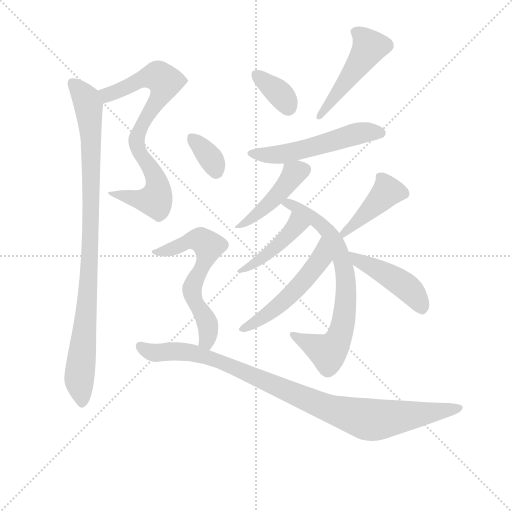
t = 0.00 s
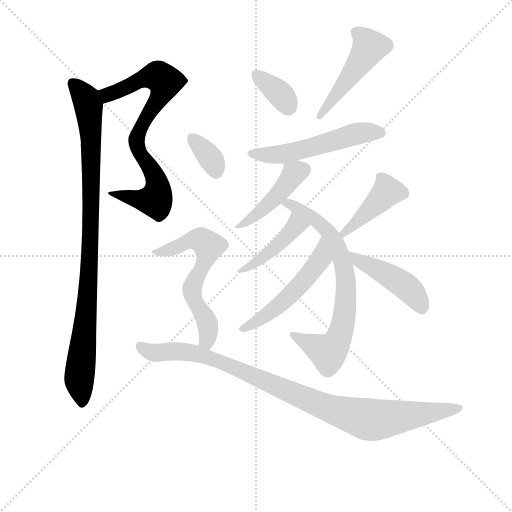
t = 2.01 s
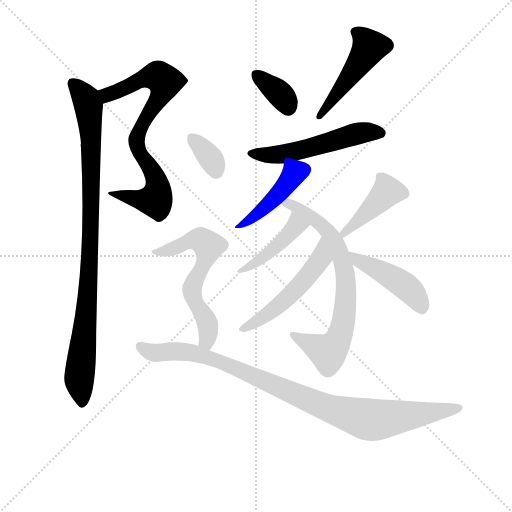
t = 4.03 s
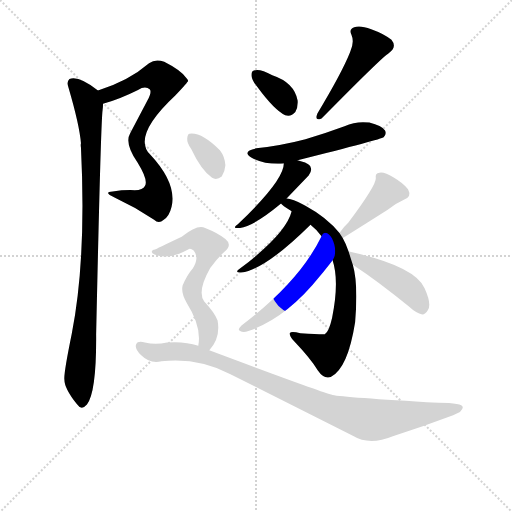
t = 6.04 s
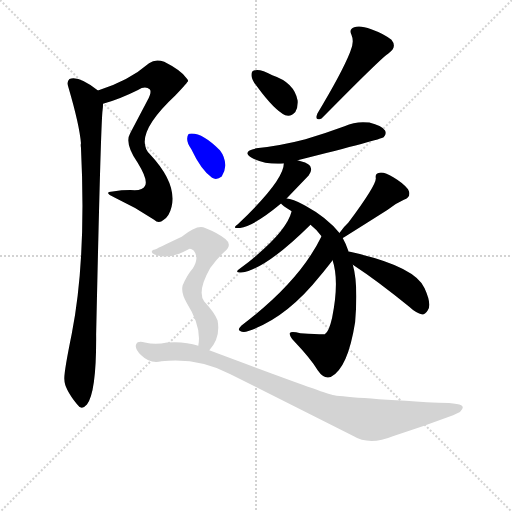
t = 8.05 s
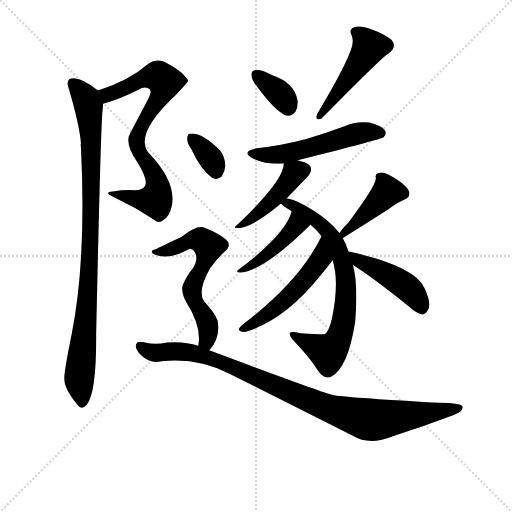
t = 10.06 s

The animated SVG that drew these frames (rendered in a browser with its animation timeline set to each time). Animation: 14 CSS @keyframes rules; one cycle of 10.06 s.

<svg version="1.1" viewBox="0 0 1024 1024" xmlns="http://www.w3.org/2000/svg">
  <g stroke="lightgray" stroke-dasharray="1,1" stroke-width="1" transform="scale(4, 4)">
    <line x1="0" y1="0" x2="256" y2="256"></line>
    <line x1="256" y1="0" x2="0" y2="256"></line>
    <line x1="128" y1="0" x2="128" y2="256"></line>
    <line x1="0" y1="128" x2="256" y2="128"></line>
  </g>
<g transform="scale(0.92, -0.92) translate(60, -900)">
   <style type="text/css">
    @keyframes keyframes0 {
      from {
       stroke: blue;
       stroke-dashoffset: 775;
       stroke-width: 128;
       }
       72% {
       animation-timing-function: step-end;
       stroke: blue;
       stroke-dashoffset: 0;
       stroke-width: 128;
       }
       to {
       stroke: black;
       stroke-width: 1024;
       }
       }
       #make-me-a-hanzi-animation-0 {
         animation: keyframes0 0.880697s both;
         animation-delay: 0.000000s;
         animation-timing-function: linear;
       }
    @keyframes keyframes1 {
      from {
       stroke: blue;
       stroke-dashoffset: 965;
       stroke-width: 128;
       }
       76% {
       animation-timing-function: step-end;
       stroke: blue;
       stroke-dashoffset: 0;
       stroke-width: 128;
       }
       to {
       stroke: black;
       stroke-width: 1024;
       }
       }
       #make-me-a-hanzi-animation-1 {
         animation: keyframes1 1.035319s both;
         animation-delay: 0.880697s;
         animation-timing-function: linear;
       }
    @keyframes keyframes2 {
      from {
       stroke: blue;
       stroke-dashoffset: 354;
       stroke-width: 128;
       }
       54% {
       animation-timing-function: step-end;
       stroke: blue;
       stroke-dashoffset: 0;
       stroke-width: 128;
       }
       to {
       stroke: black;
       stroke-width: 1024;
       }
       }
       #make-me-a-hanzi-animation-2 {
         animation: keyframes2 0.538086s both;
         animation-delay: 1.916016s;
         animation-timing-function: linear;
       }
    @keyframes keyframes3 {
      from {
       stroke: blue;
       stroke-dashoffset: 474;
       stroke-width: 128;
       }
       61% {
       animation-timing-function: step-end;
       stroke: blue;
       stroke-dashoffset: 0;
       stroke-width: 128;
       }
       to {
       stroke: black;
       stroke-width: 1024;
       }
       }
       #make-me-a-hanzi-animation-3 {
         animation: keyframes3 0.635742s both;
         animation-delay: 2.454102s;
         animation-timing-function: linear;
       }
    @keyframes keyframes4 {
      from {
       stroke: blue;
       stroke-dashoffset: 541;
       stroke-width: 128;
       }
       64% {
       animation-timing-function: step-end;
       stroke: blue;
       stroke-dashoffset: 0;
       stroke-width: 128;
       }
       to {
       stroke: black;
       stroke-width: 1024;
       }
       }
       #make-me-a-hanzi-animation-4 {
         animation: keyframes4 0.690267s both;
         animation-delay: 3.089844s;
         animation-timing-function: linear;
       }
    @keyframes keyframes5 {
      from {
       stroke: blue;
       stroke-dashoffset: 440;
       stroke-width: 128;
       }
       59% {
       animation-timing-function: step-end;
       stroke: blue;
       stroke-dashoffset: 0;
       stroke-width: 128;
       }
       to {
       stroke: black;
       stroke-width: 1024;
       }
       }
       #make-me-a-hanzi-animation-5 {
         animation: keyframes5 0.608073s both;
         animation-delay: 3.780111s;
         animation-timing-function: linear;
       }
    @keyframes keyframes6 {
      from {
       stroke: blue;
       stroke-dashoffset: 739;
       stroke-width: 128;
       }
       71% {
       animation-timing-function: step-end;
       stroke: blue;
       stroke-dashoffset: 0;
       stroke-width: 128;
       }
       to {
       stroke: black;
       stroke-width: 1024;
       }
       }
       #make-me-a-hanzi-animation-6 {
         animation: keyframes6 0.851400s both;
         animation-delay: 4.388184s;
         animation-timing-function: linear;
       }
    @keyframes keyframes7 {
      from {
       stroke: blue;
       stroke-dashoffset: 431;
       stroke-width: 128;
       }
       58% {
       animation-timing-function: step-end;
       stroke: blue;
       stroke-dashoffset: 0;
       stroke-width: 128;
       }
       to {
       stroke: black;
       stroke-width: 1024;
       }
       }
       #make-me-a-hanzi-animation-7 {
         animation: keyframes7 0.600749s both;
         animation-delay: 5.239583s;
         animation-timing-function: linear;
       }
    @keyframes keyframes8 {
      from {
       stroke: blue;
       stroke-dashoffset: 526;
       stroke-width: 128;
       }
       63% {
       animation-timing-function: step-end;
       stroke: blue;
       stroke-dashoffset: 0;
       stroke-width: 128;
       }
       to {
       stroke: black;
       stroke-width: 1024;
       }
       }
       #make-me-a-hanzi-animation-8 {
         animation: keyframes8 0.678060s both;
         animation-delay: 5.840332s;
         animation-timing-function: linear;
       }
    @keyframes keyframes9 {
      from {
       stroke: blue;
       stroke-dashoffset: 426;
       stroke-width: 128;
       }
       58% {
       animation-timing-function: step-end;
       stroke: blue;
       stroke-dashoffset: 0;
       stroke-width: 128;
       }
       to {
       stroke: black;
       stroke-width: 1024;
       }
       }
       #make-me-a-hanzi-animation-9 {
         animation: keyframes9 0.596680s both;
         animation-delay: 6.518392s;
         animation-timing-function: linear;
       }
    @keyframes keyframes10 {
      from {
       stroke: blue;
       stroke-dashoffset: 448;
       stroke-width: 128;
       }
       59% {
       animation-timing-function: step-end;
       stroke: blue;
       stroke-dashoffset: 0;
       stroke-width: 128;
       }
       to {
       stroke: black;
       stroke-width: 1024;
       }
       }
       #make-me-a-hanzi-animation-10 {
         animation: keyframes10 0.614583s both;
         animation-delay: 7.115072s;
         animation-timing-function: linear;
       }
    @keyframes keyframes11 {
      from {
       stroke: blue;
       stroke-dashoffset: 346;
       stroke-width: 128;
       }
       53% {
       animation-timing-function: step-end;
       stroke: blue;
       stroke-dashoffset: 0;
       stroke-width: 128;
       }
       to {
       stroke: black;
       stroke-width: 1024;
       }
       }
       #make-me-a-hanzi-animation-11 {
         animation: keyframes11 0.531576s both;
         animation-delay: 7.729655s;
         animation-timing-function: linear;
       }
    @keyframes keyframes12 {
      from {
       stroke: blue;
       stroke-dashoffset: 615;
       stroke-width: 128;
       }
       67% {
       animation-timing-function: step-end;
       stroke: blue;
       stroke-dashoffset: 0;
       stroke-width: 128;
       }
       to {
       stroke: black;
       stroke-width: 1024;
       }
       }
       #make-me-a-hanzi-animation-12 {
         animation: keyframes12 0.750488s both;
         animation-delay: 8.261230s;
         animation-timing-function: linear;
       }
    @keyframes keyframes13 {
      from {
       stroke: blue;
       stroke-dashoffset: 983;
       stroke-width: 128;
       }
       76% {
       animation-timing-function: step-end;
       stroke: blue;
       stroke-dashoffset: 0;
       stroke-width: 128;
       }
       to {
       stroke: black;
       stroke-width: 1024;
       }
       }
       #make-me-a-hanzi-animation-13 {
         animation: keyframes13 1.049967s both;
         animation-delay: 9.011719s;
         animation-timing-function: linear;
       }
</style>
<path d="M 164.0 674.5 Q 200.0 684.5 240.0 704.5 Q 256.0 714.5 266.0 705.5 Q 270.0 699.5 261.0 682.5 L 223.0 610.5 Q 210.0 588.5 239.0 546.5 Q 263.0 507.5 255.0 495.5 Q 251.0 486.5 233.0 486.5 Q 209.0 487.5 185.0 483.5 Q 163.0 482.5 189.0 470.5 Q 234.0 449.5 275.0 422.5 Q 285.0 412.5 296.0 422.5 Q 308.0 429.5 313.0 450.5 Q 325.0 501.5 266.0 564.5 Q 227.0 604.5 321.0 692.5 Q 348.0 720.5 349.0 724.5 Q 348.0 727.5 346.0 729.5 Q 333.0 747.5 297.0 765.5 Q 278.0 772.5 264.0 762.5 Q 219.0 723.5 153.0 703.5 C 124.0 694.5 135.0 665.5 164.0 674.5 Z" fill="lightgray"></path> 
<path d="M 153.0 703.5 Q 111.0 736.5 91.0 728.5 Q 84.0 722.5 89.0 709.5 Q 113.0 627.5 116.0 588.5 Q 115.0 584.5 116.0 579.5 Q 128.0 336.5 96.0 174.5 Q 78.0 86.5 80.0 74.5 Q 80.0 55.5 107.0 21.5 Q 117.0 6.5 129.0 20.5 Q 150.0 47.5 149.0 173.5 Q 159.0 630.5 163.0 660.5 Q 164.0 667.5 164.0 674.5 C 166.0 694.5 166.0 694.5 153.0 703.5 Z" fill="lightgray"></path> 
<path d="M 500.0 710.5 Q 536.0 661.5 560.0 649.5 Q 573.0 645.5 582.0 656.5 Q 588.0 666.5 587.0 681.5 Q 580.0 720.5 532.0 736.5 Q 504.0 751.5 492.0 746.5 Q 486.0 745.5 487.0 734.5 Q 488.0 724.5 500.0 710.5 Z" fill="lightgray"></path> 
<path d="M 701.0 786.5 Q 683.0 741.5 630.0 653.5 Q 623.0 635.5 639.0 642.5 Q 772.0 777.5 785.0 784.5 Q 804.0 797.5 791.0 813.5 Q 775.0 826.5 747.0 836.5 Q 722.0 845.5 710.0 840.5 Q 698.0 836.5 704.0 824.5 Q 711.0 808.5 701.0 786.5 Z" fill="lightgray"></path> 
<path d="M 587.0 551.5 Q 770.0 597.5 774.0 601.5 Q 781.0 608.5 777.0 616.5 Q 770.0 626.5 743.0 633.5 Q 715.0 637.5 689.0 625.5 Q 649.0 610.5 604.0 597.5 Q 555.0 584.5 497.0 577.5 Q 464.0 570.5 488.0 556.5 Q 518.0 541.5 557.0 544.5 L 587.0 551.5 Z" fill="lightgray"></path> 
<path d="M 563.0 468.5 L 611.0 518.5 Q 618.0 527.5 616.0 534.5 Q 615.0 544.5 594.0 549.5 Q 590.0 550.5 587.0 551.5 C 559.0 559.5 559.0 559.5 557.0 544.5 Q 557.0 507.5 457.0 412.5 Q 442.0 402.5 462.0 404.5 Q 492.0 408.5 551.0 457.5 L 563.0 468.5 Z" fill="lightgray"></path> 
<path d="M 698.0 352.5 Q 692.0 370.5 685.0 382.5 L 678.0 393.5 Q 651.0 427.5 603.0 453.5 Q 575.0 468.5 563.0 468.5 C 534.0 475.5 528.0 476.5 551.0 457.5 Q 552.0 454.5 574.0 440.5 L 615.0 411.5 Q 628.0 401.5 639.0 386.5 L 663.0 334.5 Q 678.0 289.5 662.0 209.5 Q 655.0 178.5 646.0 173.5 Q 642.0 172.5 593.0 175.5 Q 572.0 181.5 570.0 175.5 Q 569.0 168.5 579.0 158.5 Q 616.0 119.5 631.0 94.5 Q 644.0 75.5 659.0 80.5 Q 696.0 98.5 712.0 199.5 Q 719.0 283.5 707.0 324.5 L 698.0 352.5 Z" fill="lightgray"></path> 
<path d="M 574.0 440.5 Q 562.0 391.5 461.0 315.5 Q 448.0 306.5 465.0 307.5 Q 517.0 314.5 615.0 411.5 C 636.0 432.5 583.0 469.5 574.0 440.5 Z" fill="lightgray"></path> 
<path d="M 639.0 386.5 Q 591.0 287.5 465.0 192.5 Q 455.0 182.5 462.0 180.5 Q 469.0 176.5 480.0 180.5 Q 562.0 207.5 637.0 301.5 Q 661.0 331.5 663.0 334.5 C 681.0 358.5 652.0 413.5 639.0 386.5 Z" fill="lightgray"></path> 
<path d="M 685.0 382.5 Q 692.0 386.5 782.0 443.5 Q 798.0 456.5 818.0 465.5 Q 836.0 472.5 827.0 488.5 Q 817.0 501.5 795.0 514.5 Q 776.0 526.5 765.0 524.5 Q 755.0 523.5 757.0 512.5 Q 758.0 497.5 697.0 415.5 Q 687.0 406.5 678.0 393.5 C 660.0 369.5 659.0 366.5 685.0 382.5 Z" fill="lightgray"></path> 
<path d="M 707.0 324.5 Q 762.0 288.5 829.0 233.5 Q 845.0 218.5 858.0 216.5 Q 865.0 216.5 870.0 225.5 Q 879.0 238.5 863.0 273.5 Q 842.0 321.5 701.0 352.5 Q 700.0 353.5 698.0 352.5 C 668.0 356.5 682.0 341.5 707.0 324.5 Z" fill="lightgray"></path> 
<path d="M 356.0 575.5 Q 377.0 530.5 401.0 513.5 Q 411.0 507.5 422.0 516.5 Q 429.0 526.5 430.0 540.5 Q 429.0 559.5 418.0 573.5 Q 378.0 613.5 352.0 609.5 Q 348.0 609.5 347.0 599.5 Q 346.0 589.5 356.0 575.5 Z" fill="lightgray"></path> 
<path d="M 395.0 138.5 Q 420.0 165.5 413.0 203.5 Q 407.0 219.5 384.0 244.5 Q 368.0 266.5 397.0 317.5 Q 413.0 339.5 428.0 352.5 Q 446.0 367.5 430.0 380.5 Q 414.0 393.5 386.0 404.5 Q 370.0 413.5 335.0 385.5 Q 278.0 358.5 277.0 357.5 Q 271.0 357.5 270.0 353.5 Q 269.0 349.5 276.0 346.5 Q 307.0 334.5 349.0 357.5 Q 353.0 361.5 361.0 355.5 Q 374.0 339.5 359.0 316.5 Q 346.0 301.5 337.0 279.5 Q 333.0 263.5 346.0 241.5 Q 379.0 189.5 371.0 148.5 C 367.0 118.5 376.0 115.5 395.0 138.5 Z" fill="lightgray"></path> 
<path d="M 371.0 148.5 Q 341.0 158.5 303.0 155.5 Q 278.0 149.5 255.0 155.5 Q 239.0 159.5 236.0 151.5 Q 232.0 141.5 247.0 127.5 Q 266.0 108.5 291.0 114.5 Q 370.0 123.5 441.0 86.5 L 707.0 -47.5 Q 743.0 -69.5 794.0 -48.5 Q 861.0 -26.5 925.0 -2.5 Q 946.0 4.5 946.0 14.5 Q 946.0 24.5 893.0 24.5 Q 686.0 36.5 663.0 41.5 Q 635.0 48.5 395.0 138.5 L 371.0 148.5 Z" fill="lightgray"></path> 
      <clipPath id="make-me-a-hanzi-clip-0">
      <path d="M 164.0 674.5 Q 200.0 684.5 240.0 704.5 Q 256.0 714.5 266.0 705.5 Q 270.0 699.5 261.0 682.5 L 223.0 610.5 Q 210.0 588.5 239.0 546.5 Q 263.0 507.5 255.0 495.5 Q 251.0 486.5 233.0 486.5 Q 209.0 487.5 185.0 483.5 Q 163.0 482.5 189.0 470.5 Q 234.0 449.5 275.0 422.5 Q 285.0 412.5 296.0 422.5 Q 308.0 429.5 313.0 450.5 Q 325.0 501.5 266.0 564.5 Q 227.0 604.5 321.0 692.5 Q 348.0 720.5 349.0 724.5 Q 348.0 727.5 346.0 729.5 Q 333.0 747.5 297.0 765.5 Q 278.0 772.5 264.0 762.5 Q 219.0 723.5 153.0 703.5 C 124.0 694.5 135.0 665.5 164.0 674.5 Z" fill="lightgray"></path>
      </clipPath>
      <path clip-path="url(#make-me-a-hanzi-clip-0)" d="M 163.0 699.5 L 177.0 694.5 L 189.0 698.5 L 259.0 731.5 L 284.0 734.5 L 299.0 722.5 L 294.0 700.5 L 251.0 633.5 L 237.0 595.5 L 246.0 562.5 L 282.0 501.5 L 279.0 469.5 L 259.0 463.5 L 192.0 478.5 " fill="none" id="make-me-a-hanzi-animation-0" stroke-dasharray="647 1294" stroke-linecap="round"></path>

      <clipPath id="make-me-a-hanzi-clip-1">
      <path d="M 153.0 703.5 Q 111.0 736.5 91.0 728.5 Q 84.0 722.5 89.0 709.5 Q 113.0 627.5 116.0 588.5 Q 115.0 584.5 116.0 579.5 Q 128.0 336.5 96.0 174.5 Q 78.0 86.5 80.0 74.5 Q 80.0 55.5 107.0 21.5 Q 117.0 6.5 129.0 20.5 Q 150.0 47.5 149.0 173.5 Q 159.0 630.5 163.0 660.5 Q 164.0 667.5 164.0 674.5 C 166.0 694.5 166.0 694.5 153.0 703.5 Z" fill="lightgray"></path>
      </clipPath>
      <path clip-path="url(#make-me-a-hanzi-clip-1)" d="M 97.0 720.5 L 128.0 685.5 L 138.0 602.5 L 136.0 322.5 L 112.0 74.5 L 118.0 25.5 " fill="none" id="make-me-a-hanzi-animation-1" stroke-dasharray="837 1674" stroke-linecap="round"></path>

      <clipPath id="make-me-a-hanzi-clip-2">
      <path d="M 500.0 710.5 Q 536.0 661.5 560.0 649.5 Q 573.0 645.5 582.0 656.5 Q 588.0 666.5 587.0 681.5 Q 580.0 720.5 532.0 736.5 Q 504.0 751.5 492.0 746.5 Q 486.0 745.5 487.0 734.5 Q 488.0 724.5 500.0 710.5 Z" fill="lightgray"></path>
      </clipPath>
      <path clip-path="url(#make-me-a-hanzi-clip-2)" d="M 498.0 736.5 L 550.0 694.5 L 566.0 667.5 " fill="none" id="make-me-a-hanzi-animation-2" stroke-dasharray="226 452" stroke-linecap="round"></path>

      <clipPath id="make-me-a-hanzi-clip-3">
      <path d="M 701.0 786.5 Q 683.0 741.5 630.0 653.5 Q 623.0 635.5 639.0 642.5 Q 772.0 777.5 785.0 784.5 Q 804.0 797.5 791.0 813.5 Q 775.0 826.5 747.0 836.5 Q 722.0 845.5 710.0 840.5 Q 698.0 836.5 704.0 824.5 Q 711.0 808.5 701.0 786.5 Z" fill="lightgray"></path>
      </clipPath>
      <path clip-path="url(#make-me-a-hanzi-clip-3)" d="M 712.0 830.5 L 733.0 815.5 L 743.0 798.5 L 645.0 656.5 " fill="none" id="make-me-a-hanzi-animation-3" stroke-dasharray="346 692" stroke-linecap="round"></path>

      <clipPath id="make-me-a-hanzi-clip-4">
      <path d="M 587.0 551.5 Q 770.0 597.5 774.0 601.5 Q 781.0 608.5 777.0 616.5 Q 770.0 626.5 743.0 633.5 Q 715.0 637.5 689.0 625.5 Q 649.0 610.5 604.0 597.5 Q 555.0 584.5 497.0 577.5 Q 464.0 570.5 488.0 556.5 Q 518.0 541.5 557.0 544.5 L 587.0 551.5 Z" fill="lightgray"></path>
      </clipPath>
      <path clip-path="url(#make-me-a-hanzi-clip-4)" d="M 490.0 568.5 L 549.0 563.5 L 622.0 579.5 L 714.0 609.5 L 768.0 610.5 " fill="none" id="make-me-a-hanzi-animation-4" stroke-dasharray="413 826" stroke-linecap="round"></path>

      <clipPath id="make-me-a-hanzi-clip-5">
      <path d="M 563.0 468.5 L 611.0 518.5 Q 618.0 527.5 616.0 534.5 Q 615.0 544.5 594.0 549.5 Q 590.0 550.5 587.0 551.5 C 559.0 559.5 559.0 559.5 557.0 544.5 Q 557.0 507.5 457.0 412.5 Q 442.0 402.5 462.0 404.5 Q 492.0 408.5 551.0 457.5 L 563.0 468.5 Z" fill="lightgray"></path>
      </clipPath>
      <path clip-path="url(#make-me-a-hanzi-clip-5)" d="M 602.0 531.5 L 578.0 520.5 L 533.0 463.5 L 465.0 412.5 " fill="none" id="make-me-a-hanzi-animation-5" stroke-dasharray="312 624" stroke-linecap="round"></path>

      <clipPath id="make-me-a-hanzi-clip-6">
      <path d="M 698.0 352.5 Q 692.0 370.5 685.0 382.5 L 678.0 393.5 Q 651.0 427.5 603.0 453.5 Q 575.0 468.5 563.0 468.5 C 534.0 475.5 528.0 476.5 551.0 457.5 Q 552.0 454.5 574.0 440.5 L 615.0 411.5 Q 628.0 401.5 639.0 386.5 L 663.0 334.5 Q 678.0 289.5 662.0 209.5 Q 655.0 178.5 646.0 173.5 Q 642.0 172.5 593.0 175.5 Q 572.0 181.5 570.0 175.5 Q 569.0 168.5 579.0 158.5 Q 616.0 119.5 631.0 94.5 Q 644.0 75.5 659.0 80.5 Q 696.0 98.5 712.0 199.5 Q 719.0 283.5 707.0 324.5 L 698.0 352.5 Z" fill="lightgray"></path>
      </clipPath>
      <path clip-path="url(#make-me-a-hanzi-clip-6)" d="M 557.0 457.5 L 589.0 447.5 L 654.0 396.5 L 687.0 325.5 L 693.0 278.5 L 680.0 174.5 L 653.0 133.5 L 575.0 172.5 " fill="none" id="make-me-a-hanzi-animation-6" stroke-dasharray="611 1222" stroke-linecap="round"></path>

      <clipPath id="make-me-a-hanzi-clip-7">
      <path d="M 574.0 440.5 Q 562.0 391.5 461.0 315.5 Q 448.0 306.5 465.0 307.5 Q 517.0 314.5 615.0 411.5 C 636.0 432.5 583.0 469.5 574.0 440.5 Z" fill="lightgray"></path>
      </clipPath>
      <path clip-path="url(#make-me-a-hanzi-clip-7)" d="M 577.0 434.5 L 579.0 401.5 L 516.0 342.5 L 468.0 314.5 " fill="none" id="make-me-a-hanzi-animation-7" stroke-dasharray="303 606" stroke-linecap="round"></path>

      <clipPath id="make-me-a-hanzi-clip-8">
      <path d="M 639.0 386.5 Q 591.0 287.5 465.0 192.5 Q 455.0 182.5 462.0 180.5 Q 469.0 176.5 480.0 180.5 Q 562.0 207.5 637.0 301.5 Q 661.0 331.5 663.0 334.5 C 681.0 358.5 652.0 413.5 639.0 386.5 Z" fill="lightgray"></path>
      </clipPath>
      <path clip-path="url(#make-me-a-hanzi-clip-8)" d="M 640.0 378.5 L 634.0 334.5 L 605.0 293.5 L 549.0 238.5 L 468.0 185.5 " fill="none" id="make-me-a-hanzi-animation-8" stroke-dasharray="398 796" stroke-linecap="round"></path>

      <clipPath id="make-me-a-hanzi-clip-9">
      <path d="M 685.0 382.5 Q 692.0 386.5 782.0 443.5 Q 798.0 456.5 818.0 465.5 Q 836.0 472.5 827.0 488.5 Q 817.0 501.5 795.0 514.5 Q 776.0 526.5 765.0 524.5 Q 755.0 523.5 757.0 512.5 Q 758.0 497.5 697.0 415.5 Q 687.0 406.5 678.0 393.5 C 660.0 369.5 659.0 366.5 685.0 382.5 Z" fill="lightgray"></path>
      </clipPath>
      <path clip-path="url(#make-me-a-hanzi-clip-9)" d="M 816.0 479.5 L 780.0 481.5 L 683.0 389.5 " fill="none" id="make-me-a-hanzi-animation-9" stroke-dasharray="298 596" stroke-linecap="round"></path>

      <clipPath id="make-me-a-hanzi-clip-10">
      <path d="M 707.0 324.5 Q 762.0 288.5 829.0 233.5 Q 845.0 218.5 858.0 216.5 Q 865.0 216.5 870.0 225.5 Q 879.0 238.5 863.0 273.5 Q 842.0 321.5 701.0 352.5 Q 700.0 353.5 698.0 352.5 C 668.0 356.5 682.0 341.5 707.0 324.5 Z" fill="lightgray"></path>
      </clipPath>
      <path clip-path="url(#make-me-a-hanzi-clip-10)" d="M 712.0 346.5 L 720.0 332.5 L 781.0 304.5 L 823.0 276.5 L 843.0 256.5 L 857.0 230.5 " fill="none" id="make-me-a-hanzi-animation-10" stroke-dasharray="320 640" stroke-linecap="round"></path>

      <clipPath id="make-me-a-hanzi-clip-11">
      <path d="M 356.0 575.5 Q 377.0 530.5 401.0 513.5 Q 411.0 507.5 422.0 516.5 Q 429.0 526.5 430.0 540.5 Q 429.0 559.5 418.0 573.5 Q 378.0 613.5 352.0 609.5 Q 348.0 609.5 347.0 599.5 Q 346.0 589.5 356.0 575.5 Z" fill="lightgray"></path>
      </clipPath>
      <path clip-path="url(#make-me-a-hanzi-clip-11)" d="M 357.0 600.5 L 393.0 562.5 L 410.0 528.5 " fill="none" id="make-me-a-hanzi-animation-11" stroke-dasharray="218 436" stroke-linecap="round"></path>

      <clipPath id="make-me-a-hanzi-clip-12">
      <path d="M 395.0 138.5 Q 420.0 165.5 413.0 203.5 Q 407.0 219.5 384.0 244.5 Q 368.0 266.5 397.0 317.5 Q 413.0 339.5 428.0 352.5 Q 446.0 367.5 430.0 380.5 Q 414.0 393.5 386.0 404.5 Q 370.0 413.5 335.0 385.5 Q 278.0 358.5 277.0 357.5 Q 271.0 357.5 270.0 353.5 Q 269.0 349.5 276.0 346.5 Q 307.0 334.5 349.0 357.5 Q 353.0 361.5 361.0 355.5 Q 374.0 339.5 359.0 316.5 Q 346.0 301.5 337.0 279.5 Q 333.0 263.5 346.0 241.5 Q 379.0 189.5 371.0 148.5 C 367.0 118.5 376.0 115.5 395.0 138.5 Z" fill="lightgray"></path>
      </clipPath>
      <path clip-path="url(#make-me-a-hanzi-clip-12)" d="M 275.0 352.5 L 321.0 360.5 L 353.0 377.5 L 376.0 378.5 L 391.0 367.5 L 387.0 336.5 L 357.0 272.5 L 359.0 256.5 L 392.0 193.5 L 390.0 159.5 L 380.0 153.5 " fill="none" id="make-me-a-hanzi-animation-12" stroke-dasharray="487 974" stroke-linecap="round"></path>

      <clipPath id="make-me-a-hanzi-clip-13">
      <path d="M 371.0 148.5 Q 341.0 158.5 303.0 155.5 Q 278.0 149.5 255.0 155.5 Q 239.0 159.5 236.0 151.5 Q 232.0 141.5 247.0 127.5 Q 266.0 108.5 291.0 114.5 Q 370.0 123.5 441.0 86.5 L 707.0 -47.5 Q 743.0 -69.5 794.0 -48.5 Q 861.0 -26.5 925.0 -2.5 Q 946.0 4.5 946.0 14.5 Q 946.0 24.5 893.0 24.5 Q 686.0 36.5 663.0 41.5 Q 635.0 48.5 395.0 138.5 L 371.0 148.5 Z" fill="lightgray"></path>
      </clipPath>
      <path clip-path="url(#make-me-a-hanzi-clip-13)" d="M 245.0 146.5 L 273.0 133.5 L 337.0 136.5 L 404.0 122.5 L 628.0 22.5 L 738.0 -11.5 L 772.0 -11.5 L 939.0 12.5 " fill="none" id="make-me-a-hanzi-animation-13" stroke-dasharray="855 1710" stroke-linecap="round"></path>

</g>
</svg>
